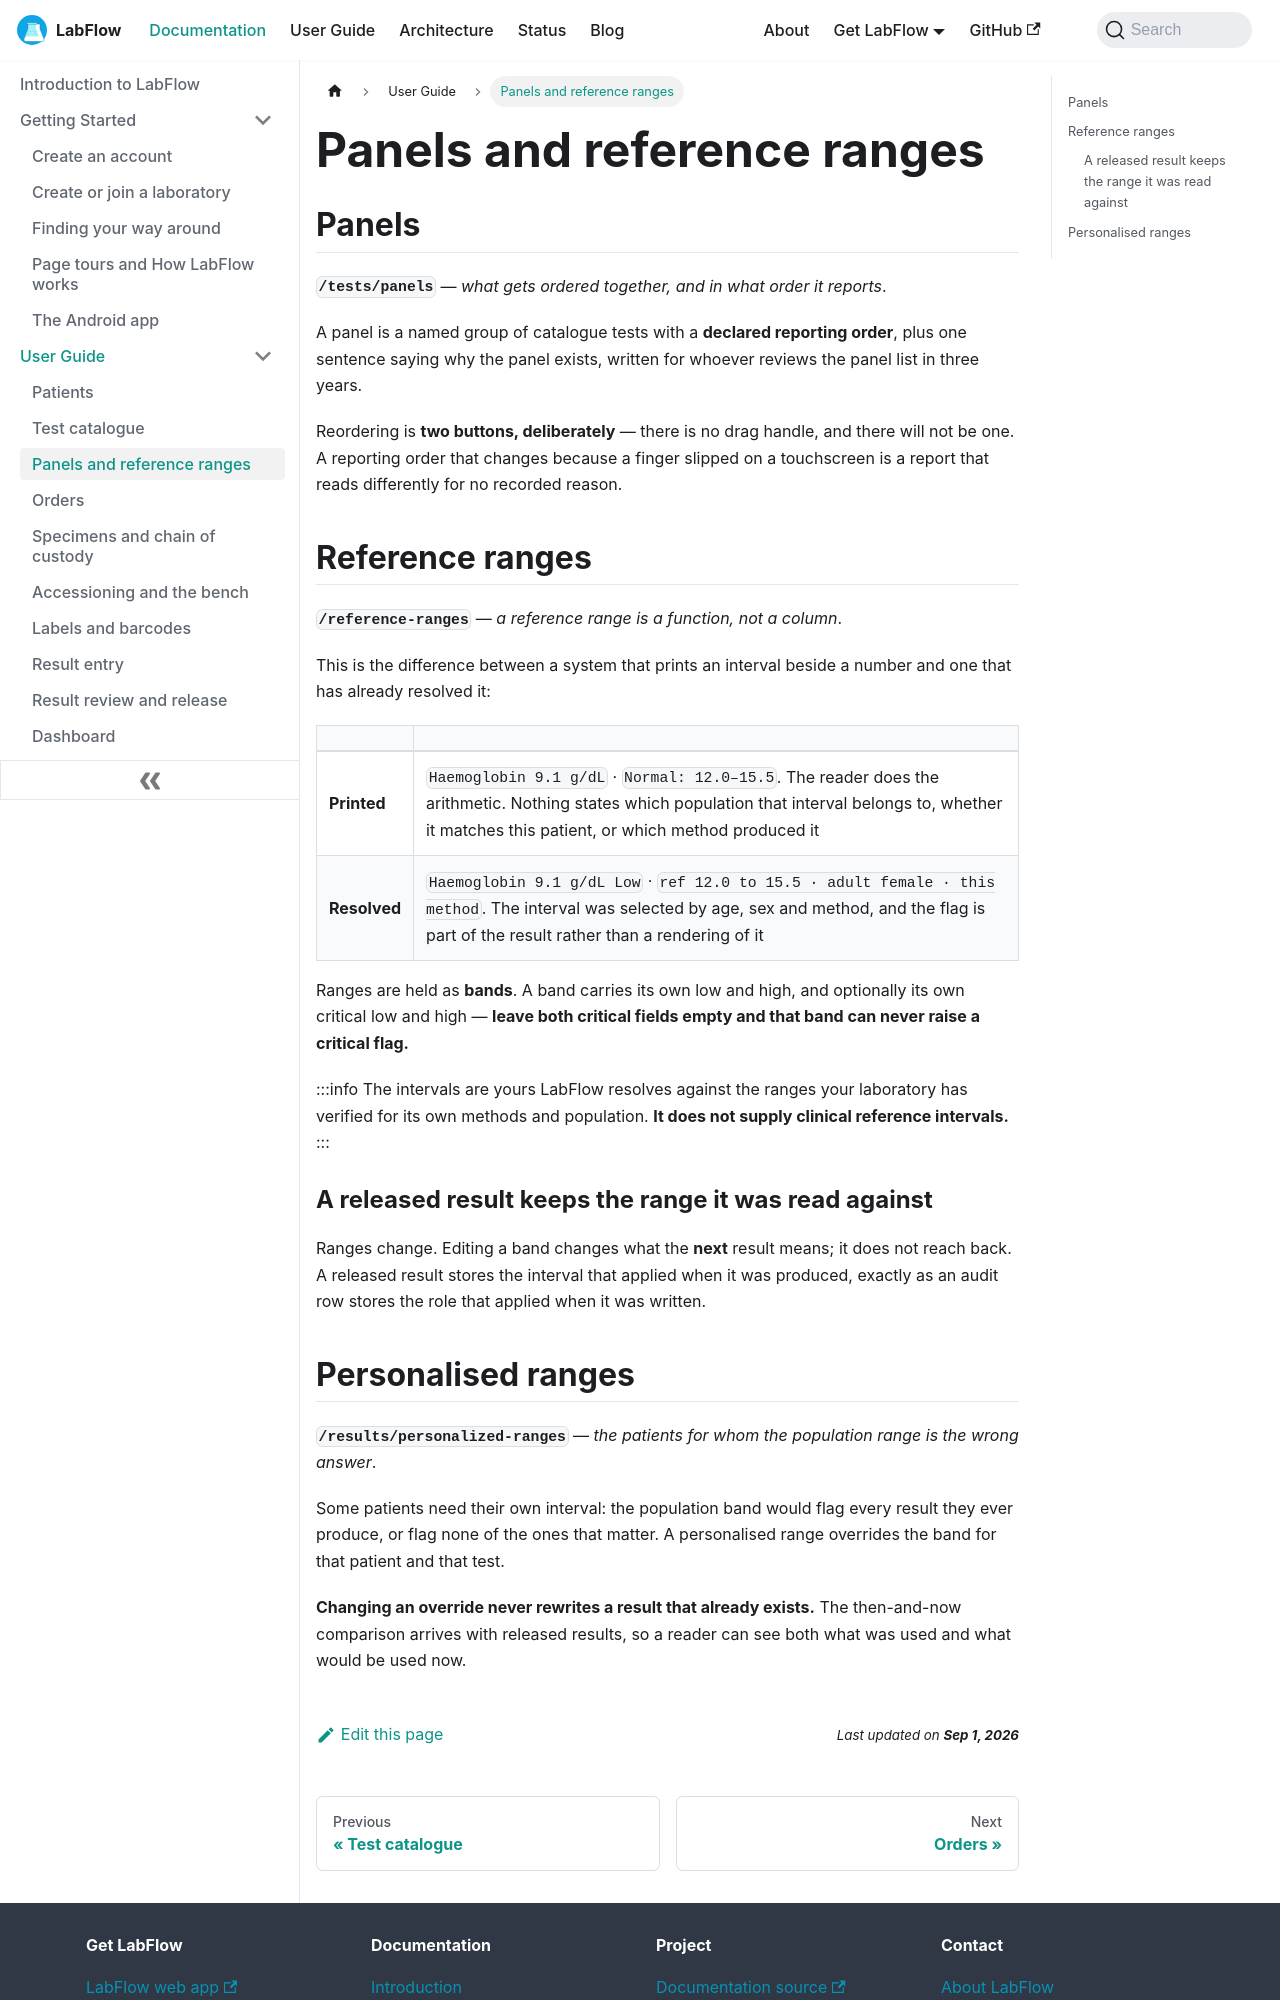

repository: aoneahsan/labflow-docs · page: docs/user-guide/panels-and-reference-ranges/index.html · generator: docusaurus

---
sidebar_position: 4
slug: /user-guide/panels-and-reference-ranges
title: Panels and reference ranges
description: LabFlow panels and reference ranges — ordering a group of tests together, why a reference range is a function rather than a column, per-patient personalised ranges, and why a released result keeps the range it was read against.
keywords:
  - test panel
  - reference range
  - reference interval
  - personalised range
  - critical value threshold
image: /img/labflow-social-card.png
---

# Panels and reference ranges

## Panels

**`/tests/panels`** — *what gets ordered together, and in what order it reports*.

A panel is a named group of catalogue tests with a **declared reporting order**, plus one sentence saying why the panel exists, written for whoever reviews the panel list in three years.

Reordering is **two buttons, deliberately** — there is no drag handle, and there will not be one. A reporting order that changes because a finger slipped on a touchscreen is a report that reads differently for no recorded reason.

## Reference ranges

**`/reference-ranges`** — *a reference range is a function, not a column*.

This is the difference between a system that prints an interval beside a number and one that has already resolved it:

| | |
|---|---|
| **Printed** | `Haemoglobin 9.1 g/dL` · `Normal: 12.0–15.5`. The reader does the arithmetic. Nothing states which population that interval belongs to, whether it matches this patient, or which method produced it |
| **Resolved** | `Haemoglobin 9.1 g/dL Low` · `ref 12.0 to 15.5 · adult female · this method`. The interval was selected by age, sex and method, and the flag is part of the result rather than a rendering of it |

Ranges are held as **bands**. A band carries its own low and high, and optionally its own critical low and high — **leave both critical fields empty and that band can never raise a critical flag.**

:::info The intervals are yours
LabFlow resolves against the ranges your laboratory has verified for its own methods and population. **It does not supply clinical reference intervals.**
:::

### A released result keeps the range it was read against

Ranges change. Editing a band changes what the **next** result means; it does not reach back. A released result stores the interval that applied when it was produced, exactly as an audit row stores the role that applied when it was written.
